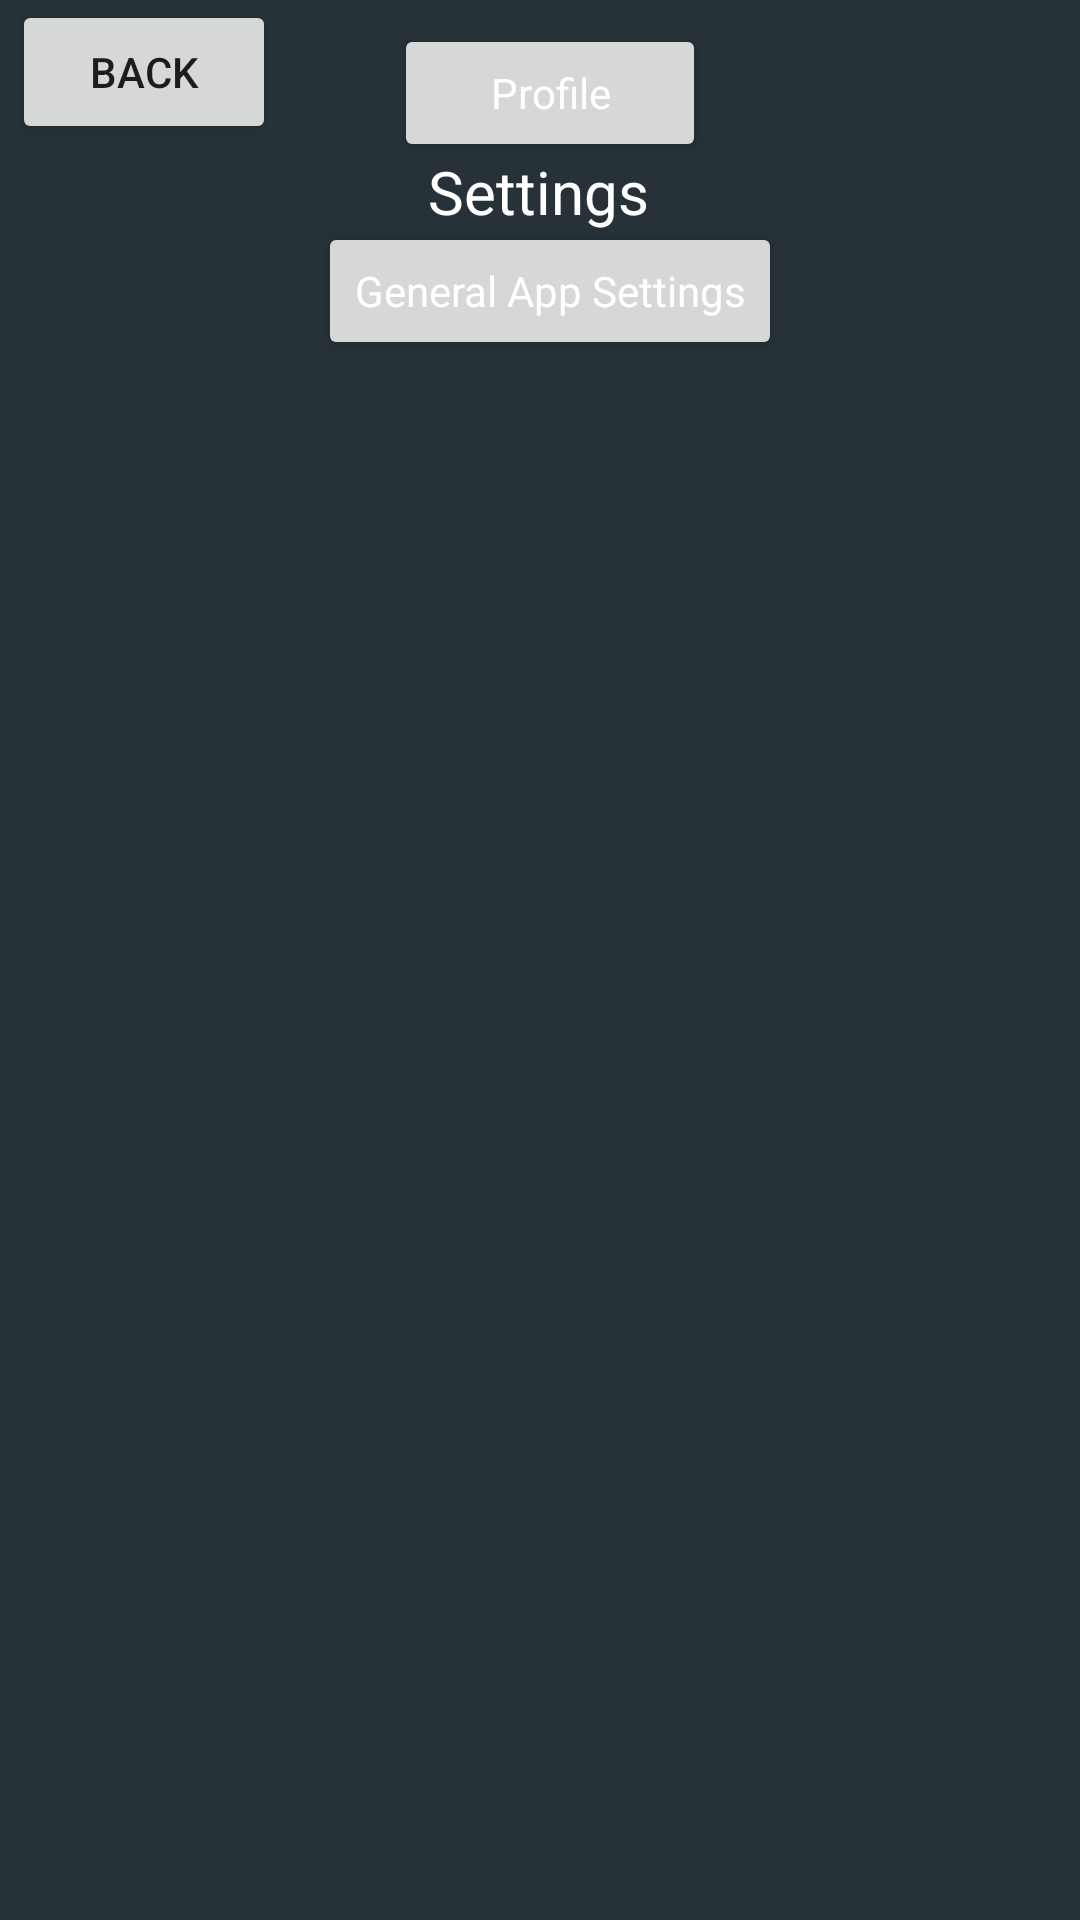

Android layout source for this screen:
<!-- AndroidManifest.xml: application theme Theme.FinalSchoolApp -->
<!-- res/layout/activity_settings.xml -->
<?xml version="1.0" encoding="utf-8"?>
<androidx.constraintlayout.widget.ConstraintLayout xmlns:android="http://schemas.android.com/apk/res/android"
    xmlns:app="http://schemas.android.com/apk/res-auto"
    xmlns:tools="http://schemas.android.com/tools"
    android:layout_width="match_parent"
    android:layout_height="match_parent"
    android:background="#263238"
    android:visibility="visible"
    tools:context=".activities.SettingsActivity">

    <Button
        android:id="@+id/backBtnSettings"
        android:layout_width="wrap_content"
        android:layout_height="wrap_content"
        android:text="Back"
        app:layout_constraintBottom_toBottomOf="parent"
        app:layout_constraintEnd_toEndOf="parent"
        app:layout_constraintHorizontal_bias="0.015"
        app:layout_constraintStart_toStartOf="parent"
        app:layout_constraintTop_toTopOf="parent"
        app:layout_constraintVertical_bias="0.0" />

    <TextView
        android:id="@+id/textView4"
        android:layout_width="74dp"
        android:layout_height="33dp"
        android:text="Settings"
        android:textAlignment="center"
        android:textColor="#FFFFFF"
        android:textSize="20dp"
        app:layout_constraintBottom_toBottomOf="parent"
        app:layout_constraintEnd_toEndOf="parent"
        app:layout_constraintHorizontal_bias="0.498"
        app:layout_constraintStart_toStartOf="parent"
        app:layout_constraintTop_toTopOf="parent"
        app:layout_constraintVertical_bias="0.083" />

    <LinearLayout
        android:layout_width="385dp"
        android:layout_height="632dp"
        android:orientation="vertical"
        app:layout_constraintBottom_toBottomOf="parent"
        app:layout_constraintEnd_toEndOf="parent"
        app:layout_constraintHorizontal_bias="0.384"
        app:layout_constraintStart_toStartOf="parent"
        app:layout_constraintTop_toTopOf="parent"
        app:layout_constraintVertical_bias="1.0">

        <Button
            android:id="@+id/profileSettingsBtn"
            style="@style/Widget.AppCompat.TextView"
            android:layout_width="104dp"
            android:layout_height="46dp"
            android:layout_gravity="center_horizontal"
            android:text="Profile"
            android:textAlignment="center"
            android:textColor="#FFFFFF"
            android:textColorHint="#FFFFFF" />

        <LinearLayout
            android:id="@+id/profileSettings"
            android:layout_width="329dp"
            android:layout_height="wrap_content"
            android:layout_gravity="center"
            android:layout_marginBottom="20dp"
            android:orientation="vertical"
            android:visibility="gone">

            <LinearLayout
                android:id="@+id/gradeBox"
                android:layout_width="319dp"
                android:layout_height="58dp"
                android:layout_gravity="center"
                android:layout_marginTop="0dp"
                android:layout_marginEnd="0dp"
                android:layout_marginBottom="20dp"
                android:orientation="vertical"
                android:visibility="visible">

                <TextView
                    android:id="@+id/gradeNumText"
                    android:layout_width="wrap_content"
                    android:layout_height="wrap_content"
                    android:text="Grade"
                    android:textColor="#FFFFFF"
                    android:textColorHint="#FFFFFF"
                    android:visibility="visible"
                    tools:layout_editor_absoluteX="42dp"
                    tools:layout_editor_absoluteY="148dp" />

                <Spinner
                    android:id="@+id/gradeSpinner"
                    android:layout_width="match_parent"
                    android:layout_height="34dp"
                    android:backgroundTint="#FFFFFF"
                    android:popupBackground="#34444d"
                    android:textColor="#FFFFFF" />
            </LinearLayout>

            <LinearLayout
                android:id="@+id/classNumBox"
                android:layout_width="315dp"
                android:layout_height="68dp"
                android:layout_gravity="center"
                android:layout_marginBottom="20dp"
                android:orientation="vertical">

                <TextView
                    android:id="@+id/classNumText"
                    android:layout_width="wrap_content"
                    android:layout_height="wrap_content"
                    android:text="Class Number"
                    android:textColor="#FFFFFF" />

                <Spinner
                    android:id="@+id/classNumSpinner"
                    android:layout_width="match_parent"
                    android:layout_height="34dp"
                    android:backgroundTint="#FFFFFF"
                    android:layoutDirection="rtl"
                    android:popupBackground="#34444d"
                    android:textColor="#FFFFFF"
                    android:textDirection="rtl" />
            </LinearLayout>

            <LinearLayout
                android:id="@+id/majorsLayout"
                android:layout_width="321dp"
                android:layout_height="166dp"
                android:layout_gravity="center"
                android:orientation="vertical"
                android:visibility="gone">

                <TextView
                    android:id="@+id/textView19"
                    android:layout_width="match_parent"
                    android:layout_height="wrap_content"
                    android:text="Major A"
                    android:textColor="#FFFFFF"
                    android:textColorHint="#FFFFFF"
                    app:layout_constraintBottom_toTopOf="@+id/classNumSpinner"
                    app:layout_constraintEnd_toEndOf="parent"
                    app:layout_constraintHorizontal_bias="0.257"
                    app:layout_constraintStart_toStartOf="parent"
                    app:layout_constraintTop_toTopOf="parent"
                    app:layout_constraintVertical_bias="0.751" />

                <Spinner
                    android:id="@+id/majorASpinner"
                    android:layout_width="match_parent"
                    android:layout_height="34dp"
                    android:layout_marginEnd="0dp"
                    android:layout_marginBottom="30dp"
                    android:backgroundTint="#FFFFFF"
                    android:popupBackground="#34444d"
                    android:textColor="#FFFFFF"
                    app:layout_constraintBottom_toBottomOf="parent"
                    app:layout_constraintEnd_toEndOf="parent"
                    app:layout_constraintHorizontal_bias="0.535"
                    app:layout_constraintStart_toStartOf="parent"
                    app:layout_constraintTop_toTopOf="parent"
                    app:layout_constraintVertical_bias="0.322" />

                <TextView
                    android:id="@+id/textView18"
                    android:layout_width="match_parent"
                    android:layout_height="wrap_content"
                    android:text="Major B"
                    android:textColor="#FFFFFF"
                    android:textColorHint="#FFFFFF"
                    app:layout_constraintBottom_toTopOf="@+id/classNumSpinner"
                    app:layout_constraintEnd_toEndOf="parent"
                    app:layout_constraintHorizontal_bias="0.257"
                    app:layout_constraintStart_toStartOf="parent"
                    app:layout_constraintTop_toTopOf="parent"
                    app:layout_constraintVertical_bias="0.751" />

                <Spinner
                    android:id="@+id/majorBSpinner"
                    android:layout_width="match_parent"
                    android:layout_height="34dp"
                    android:backgroundTint="#FFFFFF"
                    android:popupBackground="#34444d"
                    android:textColor="#FFFFFF"
                    app:layout_constraintBottom_toBottomOf="parent"
                    app:layout_constraintEnd_toEndOf="parent"
                    app:layout_constraintHorizontal_bias="0.535"
                    app:layout_constraintStart_toStartOf="parent"
                    app:layout_constraintTop_toTopOf="parent"
                    app:layout_constraintVertical_bias="0.322" />

            </LinearLayout>

            <Button
                android:id="@+id/updateBtn"
                android:layout_width="match_parent"
                android:layout_height="wrap_content"
                android:text="Update Filter Profile" />

            <LinearLayout
                android:layout_width="match_parent"
                android:layout_height="match_parent"
                android:layout_marginTop="20dp"
                android:orientation="horizontal">

                <TextView
                    android:id="@+id/textView6"
                    android:layout_width="136dp"
                    android:layout_height="48dp"
                    android:layout_gravity="center"
                    android:text="Want to update your profile picture?"
                    android:textColor="#FFFFFF" />

                <Button
                    android:id="@+id/pfpTransferBtn"
                    android:layout_width="wrap_content"
                    android:layout_height="wrap_content"
                    android:layout_marginLeft="10dp"
                    android:text="Change here" />
            </LinearLayout>

        </LinearLayout>

        <Button
            android:id="@+id/appSettingsBtn"
            style="@style/Widget.AppCompat.TextView"
            android:layout_width="wrap_content"
            android:layout_height="46dp"
            android:layout_gravity="center_horizontal"
            android:layout_marginLeft="0dp"
            android:layout_marginTop="20dp"
            android:text="General App Settings"
            android:textAlignment="center"
            android:textColor="#FFFFFF" />

        <LinearLayout
            android:id="@+id/appSettings"
            android:layout_width="377dp"
            android:layout_height="102dp"
            android:orientation="vertical"
            android:visibility="gone">

            <Switch
                android:id="@+id/backgroundSyncSwitch"
                android:layout_width="wrap_content"
                android:layout_height="wrap_content"
                android:layout_gravity="center"
                android:layout_weight="0"
                android:text="Run background sync service"
                android:textColor="#FFFFFF" />

            <Switch
                android:id="@+id/calendarSyncSwitch"
                android:layout_width="wrap_content"
                android:layout_height="wrap_content"
                android:layout_gravity="center"
                android:text="Sync calendar in background (needs calendar permisisons)"
                android:textColor="#FFFFFF" />

            <Button
                android:id="@+id/updateAppSettings"
                android:layout_width="match_parent"
                android:layout_height="wrap_content"
                android:layout_weight="0"
                android:text="Apply App Settings" />
        </LinearLayout>

    </LinearLayout>

</androidx.constraintlayout.widget.ConstraintLayout>
<!-- resources referenced by this layout -->
<resources>
  <style name="Theme.FinalSchoolApp" parent="Theme.MaterialComponents.DayNight.DarkActionBar">
          
          <item name="colorPrimary">@color/purple_500</item>
          <item name="colorPrimaryVariant">@color/purple_700</item>
          <item name="colorOnPrimary">@color/white</item>
          
          <item name="colorSecondary">@color/teal_200</item>
          <item name="colorSecondaryVariant">@color/teal_700</item>
          <item name="colorOnSecondary">@color/black</item>
          
          <item name="android:statusBarColor">?attr/colorPrimaryVariant</item>
          
      </style>
  <!-- not gathered from this repository: default colours our renderer supplied (Android Studio template values) -->
  <color name="purple_500">#FF6200EE</color>
  <color name="purple_700">#FF3700B3</color>
  <color name="teal_200">#FF03DAC5</color>
  <color name="teal_700">#FF018786</color>
  <color name="black">#FF000000</color>
  <color name="white">#FFFFFFFF</color>
</resources>
